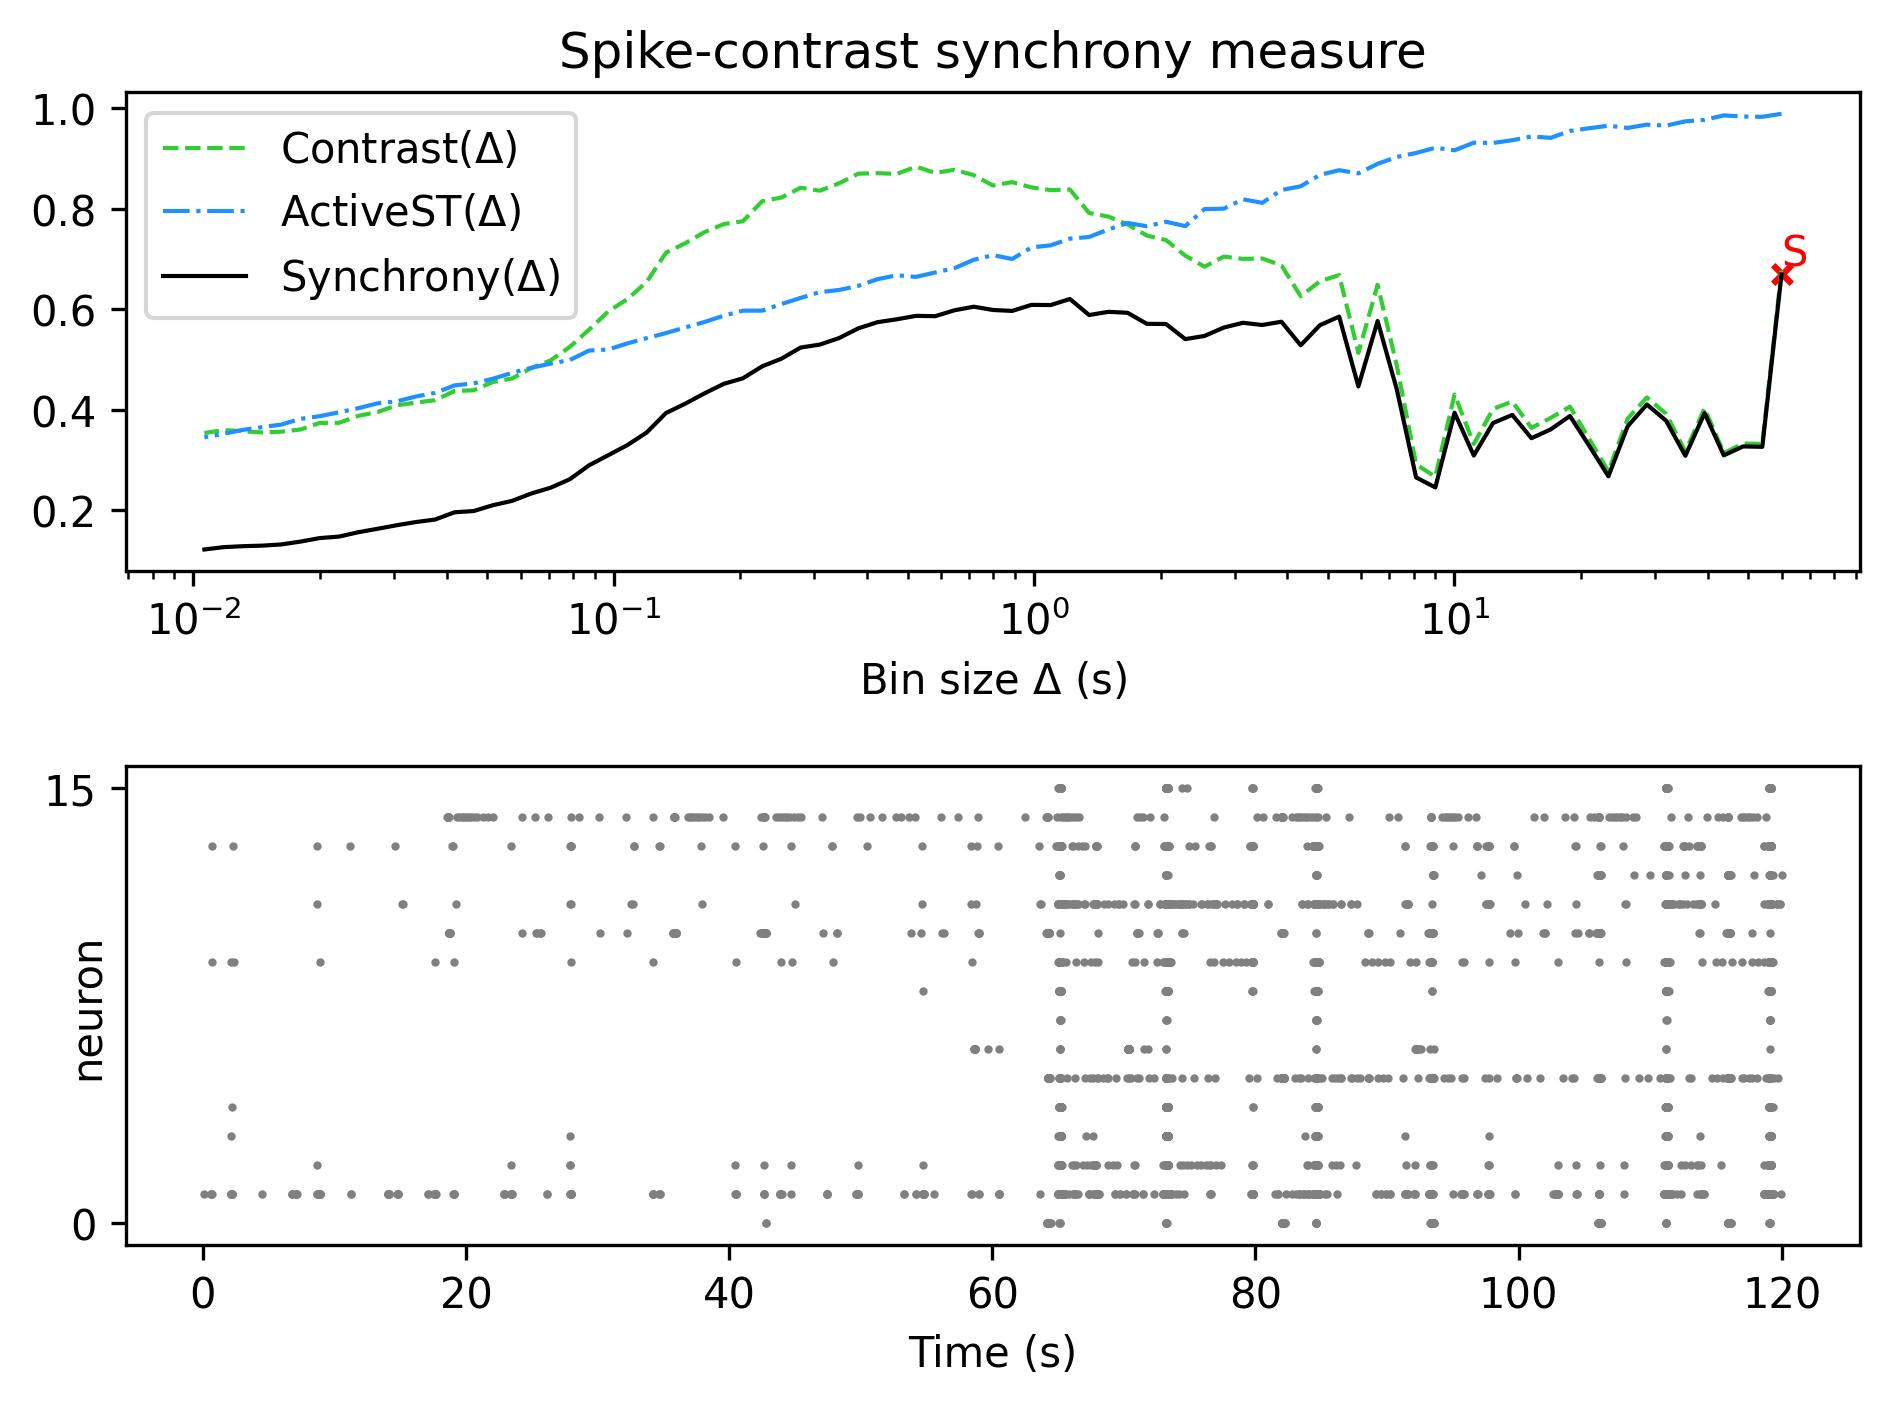

Source data for this figure (header and first rows):
, Spike-contrast (60.0 s), Spike-contrast (54.0 s), Spike-contrast (48.6 s), Spike-contrast (43.74 s), Spike-contrast (39.366 s), Spike-contrast (35.429 s), Spike-contrast (31.886 s), Spike-contrast (28.698 s), Spike-contrast (25.828 s), Spike-contrast (23.245 s), Spike-contrast (20.921 s), Spike-contrast (18.829 s), Spike-contrast (16.946 s), Spike-contrast (15.251 s), Spike-contrast (13.726 s), Spike-contrast (12.353 s), Spike-contrast (11.118 s), Spike-contrast (10.006 s), Spike-contrast (9.006 s), Spike-contrast (8.105 s), Spike-contrast (7.295 s), Spike-contrast (6.565 s), Spike-contrast (5.909 s)
0, 0.6689, 0.3261, 0.3268, 0.3091, 0.3932, 0.3083, 0.378, 0.4102, 0.367, 0.2675, 0.3281, 0.3874, 0.3608, 0.3432, 0.3895, 0.3734, 0.3088, 0.3939, 0.2454, 0.2652, 0.4398, 0.5763, 0.4462
